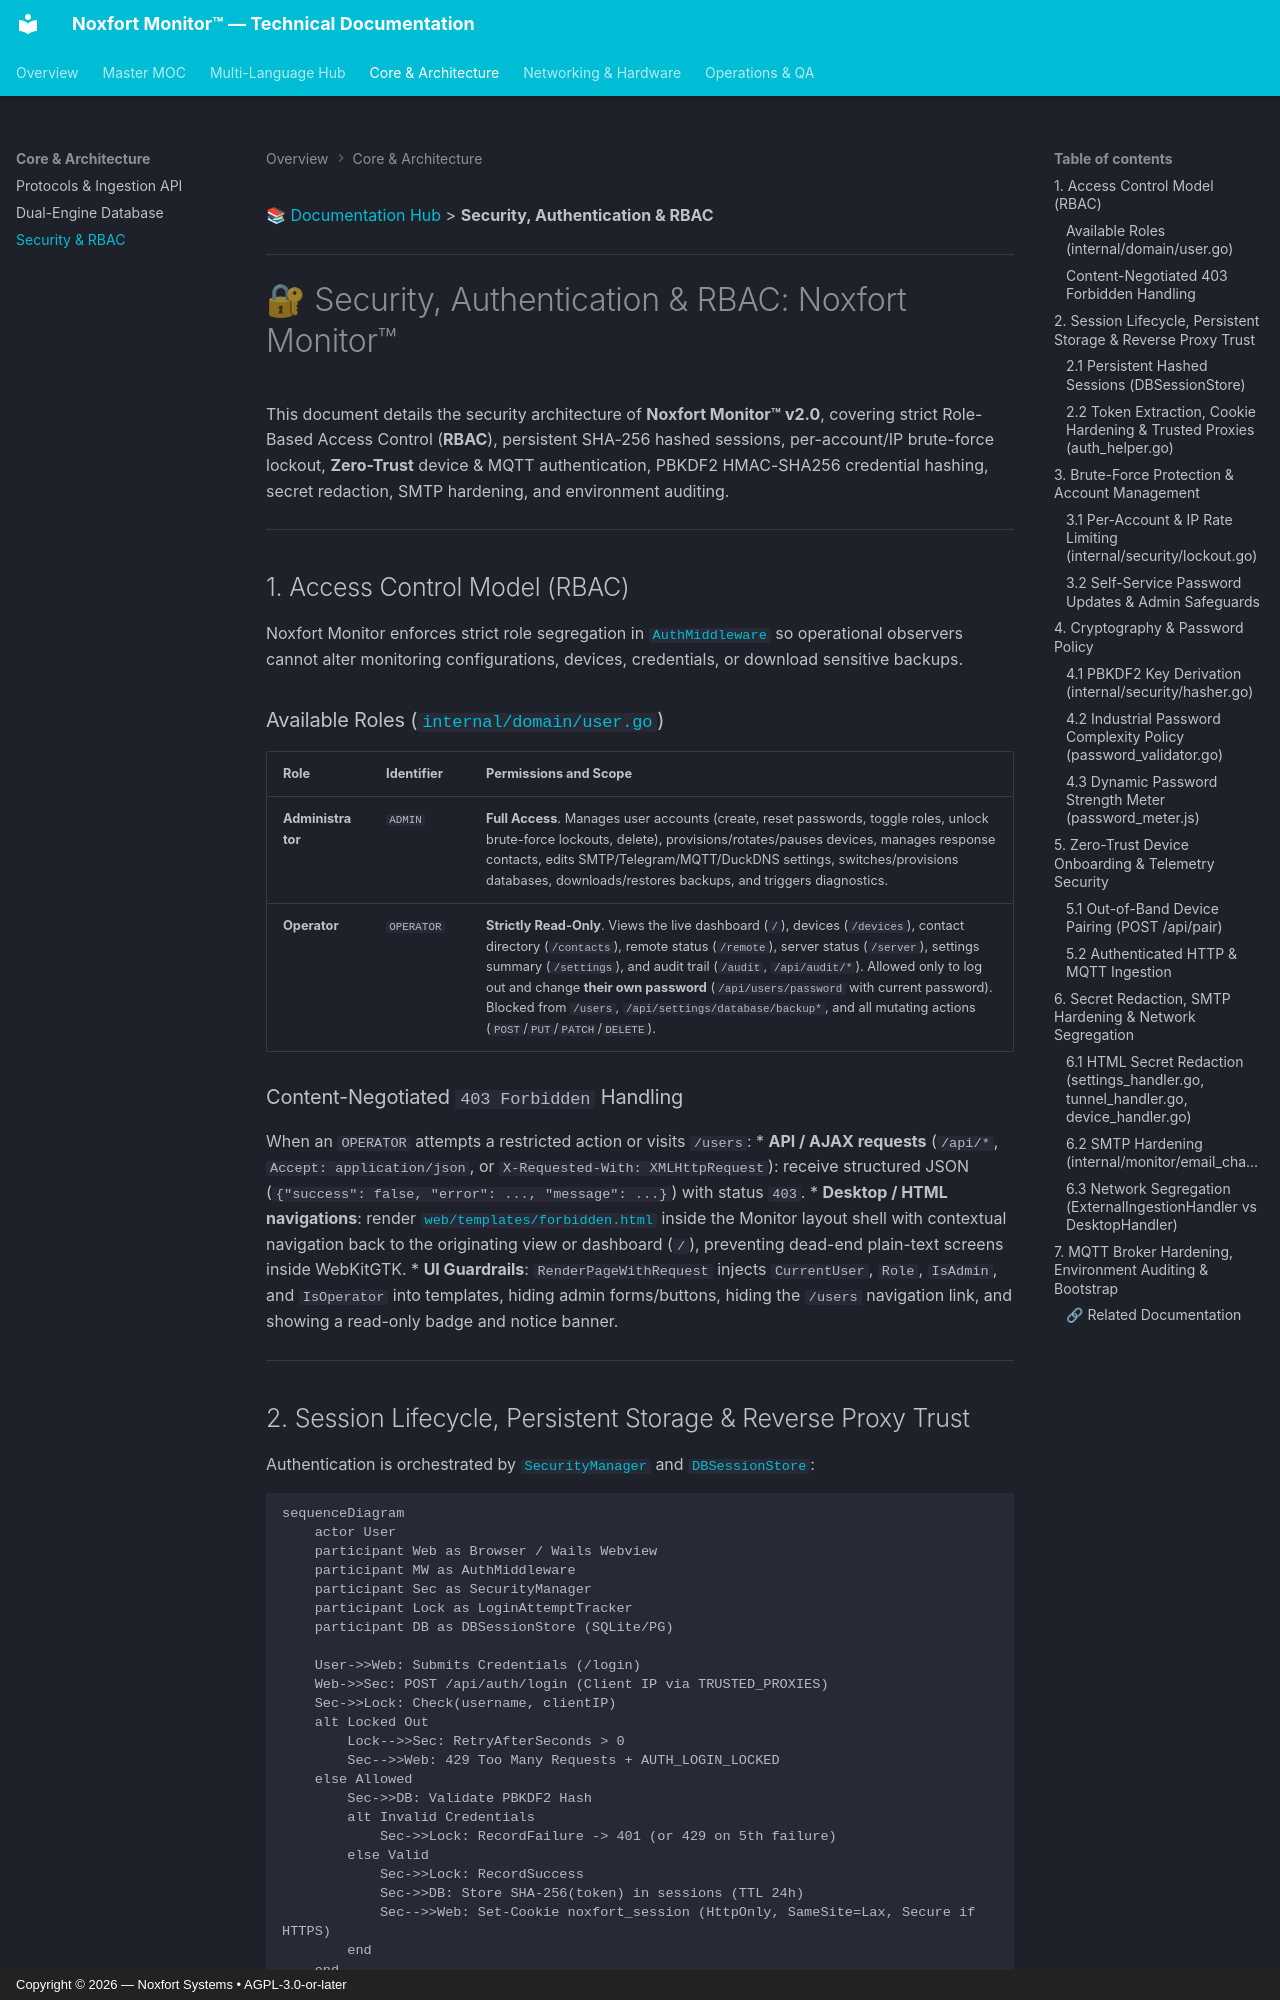

repository: Noxfort-Systems-Brazil/MONITOR · page: SECURITY/index.html · generator: mkdocs · copyright: Copyright © 2026 — Noxfort Systems • AGPL-3.0-or-later

[📚 Documentation Hub](INDEX.md) > **Security, Authentication & RBAC**

---

# 🔐 Security, Authentication & RBAC: Noxfort Monitor™

This document details the security architecture of **Noxfort Monitor™ v2.0**, covering strict Role-Based Access Control (**RBAC**), persistent SHA-256 hashed sessions, per-account/IP brute-force lockout, **Zero-Trust** device & MQTT authentication, PBKDF2 HMAC-SHA256 credential hashing, secret redaction, SMTP hardening, and environment auditing.

---

## 1. Access Control Model (RBAC)

Noxfort Monitor enforces strict role segregation in [`AuthMiddleware`](../internal/transport/http/middleware.go) so operational observers cannot alter monitoring configurations, devices, credentials, or download sensitive backups.

### Available Roles ([`internal/domain/user.go`](../internal/domain/user.go))

| Role | Identifier | Permissions and Scope |
| :--- | :--- | :--- |
| **Administrator** | `ADMIN` | **Full Access**. Manages user accounts (create, reset passwords, toggle roles, unlock brute-force lockouts, delete), provisions/rotates/pauses devices, manages response contacts, edits SMTP/Telegram/MQTT/DuckDNS settings, switches/provisions databases, downloads/restores backups, and triggers diagnostics. |
| **Operator** | `OPERATOR` | **Strictly Read-Only**. Views the live dashboard (`/`), devices (`/devices`), contact directory (`/contacts`), remote status (`/remote`), server status (`/server`), settings summary (`/settings`), and audit trail (`/audit`, `/api/audit/*`). Allowed only to log out and change **their own password** (`/api/users/password` with current password). Blocked from `/users`, `/api/settings/database/backup*`, and all mutating actions (`POST`/`PUT`/`PATCH`/`DELETE`). |

### Content-Negotiated `403 Forbidden` Handling
When an `OPERATOR` attempts a restricted action or visits `/users`:
* **API / AJAX requests** (`/api/*`, `Accept: application/json`, or `X-Requested-With: XMLHttpRequest`): receive structured JSON (`{"success": false, "error": ..., "message": ...}`) with status `403`.
* **Desktop / HTML navigations**: render [`web/templates/forbidden.html`](../web/templates/forbidden.html) inside the Monitor layout shell with contextual navigation back to the originating view or dashboard (`/`), preventing dead-end plain-text screens inside WebKitGTK.
* **UI Guardrails**: `RenderPageWithRequest` injects `CurrentUser`, `Role`, `IsAdmin`, and `IsOperator` into templates, hiding admin forms/buttons, hiding the `/users` navigation link, and showing a read-only badge and notice banner.

---

## 2. Session Lifecycle, Persistent Storage & Reverse Proxy Trust

Authentication is orchestrated by [`SecurityManager`](../internal/security/security_manager.go) and [`DBSessionStore`](../internal/storage/session_repo.go):

```mermaid
sequenceDiagram
    actor User
    participant Web as Browser / Wails Webview
    participant MW as AuthMiddleware
    participant Sec as SecurityManager
    participant Lock as LoginAttemptTracker
    participant DB as DBSessionStore (SQLite/PG)

    User->>Web: Submits Credentials (/login)
    Web->>Sec: POST /api/auth/login (Client IP via TRUSTED_PROXIES)
    Sec->>Lock: Check(username, clientIP)
    alt Locked Out
        Lock-->>Sec: RetryAfterSeconds > 0
        Sec-->>Web: 429 Too Many Requests + AUTH_LOGIN_LOCKED
    else Allowed
        Sec->>DB: Validate PBKDF2 Hash
        alt Invalid Credentials
            Sec->>Lock: RecordFailure -> 401 (or 429 on 5th failure)
        else Valid
            Sec->>Lock: RecordSuccess
            Sec->>DB: Store SHA-256(token) in sessions (TTL 24h)
            Sec-->>Web: Set-Cookie noxfort_session (HttpOnly, SameSite=Lax, Secure if HTTPS)
        end
    end

    Note over Web,MW: Subsequent Protected Requests
    Web->>MW: Request with noxfort_session cookie or Bearer/X-Session-Token
    MW->>DB: ValidateSession(SHA-256(token))
    DB-->>MW: (username, role, valid=true)
    MW->>MW: Inject SessionFromContext & enforce strict Operator RBAC
```
